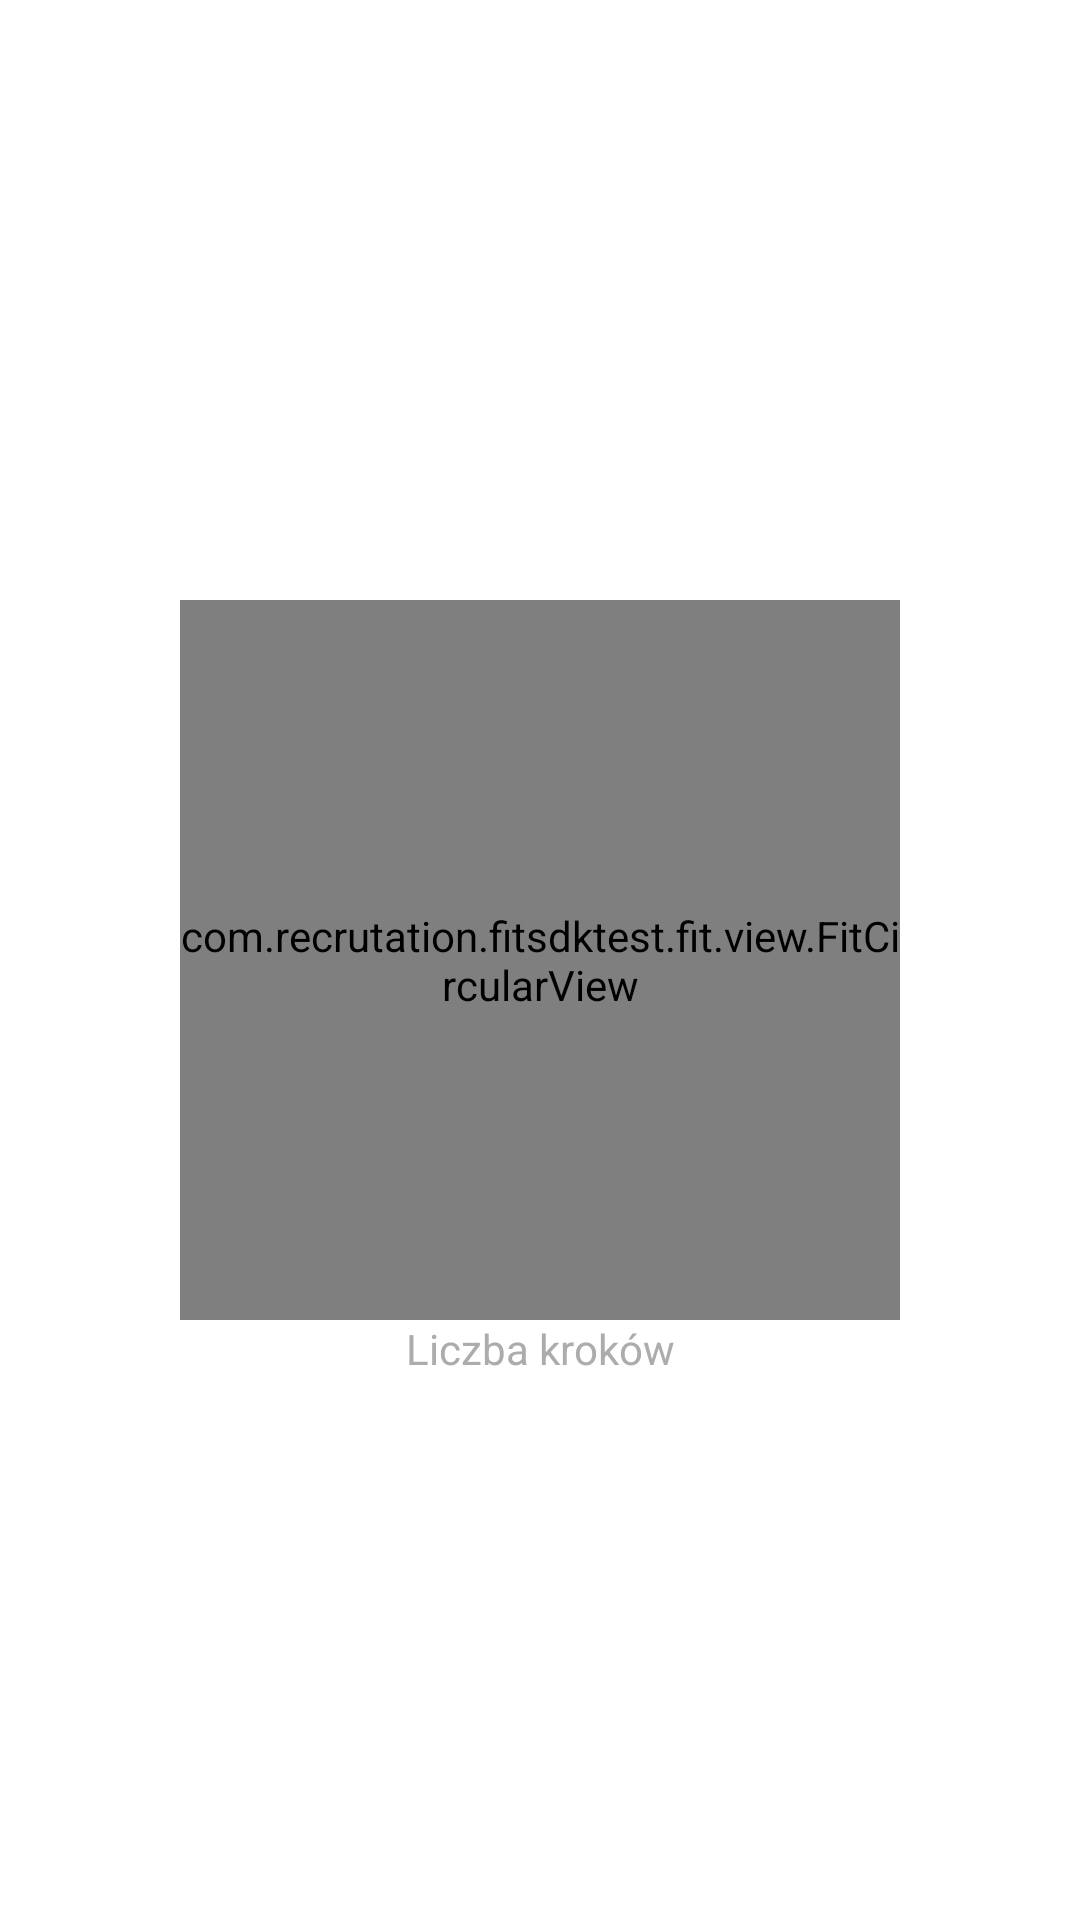

Here is an Android app screen rendered from its layout file. Give the layout XML and the strings, colors and styles it references.
<!-- AndroidManifest.xml: application theme Theme.FitSDKTest -->
<!-- res/layout/activity_main.xml -->
<?xml version="1.0" encoding="utf-8"?>
<layout
    xmlns:android="http://schemas.android.com/apk/res/android"
    xmlns:tools="http://schemas.android.com/tools"
    xmlns:app="http://schemas.android.com/apk/res-auto"
    tools:context=".MainActivity">
    <data>
        <variable
            name="vm"
            type="com.recrutation.fitsdktest.MainViewModel" />
    </data>

<androidx.constraintlayout.widget.ConstraintLayout
    android:layout_width="match_parent"
    android:layout_height="match_parent">
    <androidx.appcompat.widget.AppCompatImageView
        android:layout_width="@dimen/circular_progress_image_size"
        android:layout_height="@dimen/circular_progress_image_size"
        app:srcCompat="@drawable/ic_running"
        app:layout_constraintTop_toTopOf="parent"
        app:layout_constraintBottom_toBottomOf="parent"
        app:layout_constraintLeft_toLeftOf="parent"
        app:layout_constraintRight_toRightOf="parent"/>
    <com.recrutation.fitsdktest.fit.view.FitCircularView
        android:id="@+id/circular_progress"
        android:layout_width="@dimen/circular_progress_size"
        android:layout_height="@dimen/circular_progress_size"
        app:layout_constraintTop_toTopOf="parent"
        app:layout_constraintBottom_toBottomOf="parent"
        app:layout_constraintLeft_toLeftOf="parent"
        app:layout_constraintRight_toRightOf="parent"
        app:customTrackWidth="10dp"
        app:customTrackColor="@color/trackColor"
        app:customProgressColor="@color/progressColor"
        app:customProgress="@{vm.actualCount}"
        app:customMax="@{vm.maxCount}"/>
    <TextView
        android:id="@+id/step_count_title"
        android:layout_width="wrap_content"
        android:layout_height="wrap_content"
        app:layout_constraintTop_toBottomOf="@id/circular_progress"
        android:text="@string/step_count"
        app:layout_constraintLeft_toLeftOf="parent"
        app:layout_constraintRight_toRightOf="parent"
        android:textColor="@color/grayTextColor"/>
    <TextView
        android:id="@+id/step_count_message"
        android:layout_width="wrap_content"
        android:layout_height="wrap_content"
        app:layout_constraintTop_toBottomOf="@id/step_count_title"
        android:text="@{@string/step_count_message(vm.actualCount, vm.maxCount)}"
        app:layout_constraintLeft_toLeftOf="parent"
        app:layout_constraintRight_toRightOf="parent"
        android:textColor="@color/textColor"
        android:paddingTop="8dp"/>
  </androidx.constraintlayout.widget.ConstraintLayout>
</layout>
<!-- resources referenced by this layout -->
<resources>
  <color name="grayTextColor">#acacac</color>
  <color name="progressColor">#f7902b</color>
  <color name="textColor">#00105e</color>
  <color name="trackColor">#acacac</color>
  <dimen name="circular_progress_image_size">120dp</dimen>
  <dimen name="circular_progress_size">240dp</dimen>
  <!-- drawable ic_running (drawable) -->
  <vector xmlns:android="http://schemas.android.com/apk/res/android"
      android:width="43dp"
      android:height="32dp"
      android:viewportWidth="43"
      android:viewportHeight="32">
    <path
        android:pathData="M28.411,13.055l-5.528,3.225 -0.929,-1.593 5.528,-3.225 0.929,1.593z"
        android:fillColor="#f7902b"/>
    <path
        android:pathData="M30.215,16.238l-5.528,3.225 -0.929,-1.593 5.528,-3.225 0.929,1.593z"
        android:fillColor="#f7902b"/>
    <path
        android:pathData="M41.058,25.003l-7.539,-4.285 -2.712,-2.712 -4.719,2.603 0.868,1.627 3.525,-1.953 1.898,1.898 7.756,4.393c0.814,0.434 1.139,1.41 0.868,2.278 -0.271,0.759 -0.976,1.302 -1.79,1.302h-15.892c-1.247,0 -2.386,-0.488 -3.254,-1.356l-17.464,-17.464 1.898,-1.898 16.054,16.488c1.193,1.247 2.875,1.953 4.61,1.953h8.678v-1.844h-8.678c-1.247,0 -2.441,-0.488 -3.308,-1.41l-16.054,-16.488 5.641,-5.695 1.247,0.976 -0.922,5.044 6.888,5.803 7.431,-4.447 -0.922,-1.573 -6.346,3.797 -5.044,-4.285 0.922,-5.044 -3.363,-2.712 -11.336,11.336 18.766,18.766c1.193,1.247 2.82,1.898 4.556,1.898h15.837c1.627,0 3.037,-1.03 3.58,-2.549 0.597,-1.736 -0.163,-3.58 -1.681,-4.447z"
        android:fillColor="#f7902b"/>
    <path
        android:pathData="M0.38,30.156h11.498v1.844h-11.498v-1.844z"
        android:fillColor="#f7902b"/>
    <path
        android:pathData="M13.668,30.156h1.844v1.844h-1.844v-1.844z"
        android:fillColor="#f7902b"/>
  </vector>
  <string name="step_count">Liczba kroków</string>
  <string name="step_count_message">%d / %d kroków</string>
  <style name="Theme.FitSDKTest" parent="Theme.MaterialComponents.DayNight.DarkActionBar">
          
          <item name="colorPrimary">@color/purple_500</item>
          <item name="colorPrimaryVariant">@color/purple_700</item>
          <item name="colorOnPrimary">@color/white</item>
          
          <item name="colorSecondary">@color/teal_200</item>
          <item name="colorSecondaryVariant">@color/teal_700</item>
          <item name="colorOnSecondary">@color/black</item>
          <item name="android:background">@null</item>
          
          <item name="android:statusBarColor" tools:targetApi="l">?attr/colorPrimaryVariant</item>
          
      </style>
  <color name="purple_500">#FF6200EE</color>
  <color name="purple_700">#FF3700B3</color>
  <color name="white">#FFFFFFFF</color>
  <color name="teal_200">#FF03DAC5</color>
  <color name="teal_700">#FF018786</color>
  <color name="black">#FF000000</color>
</resources>
